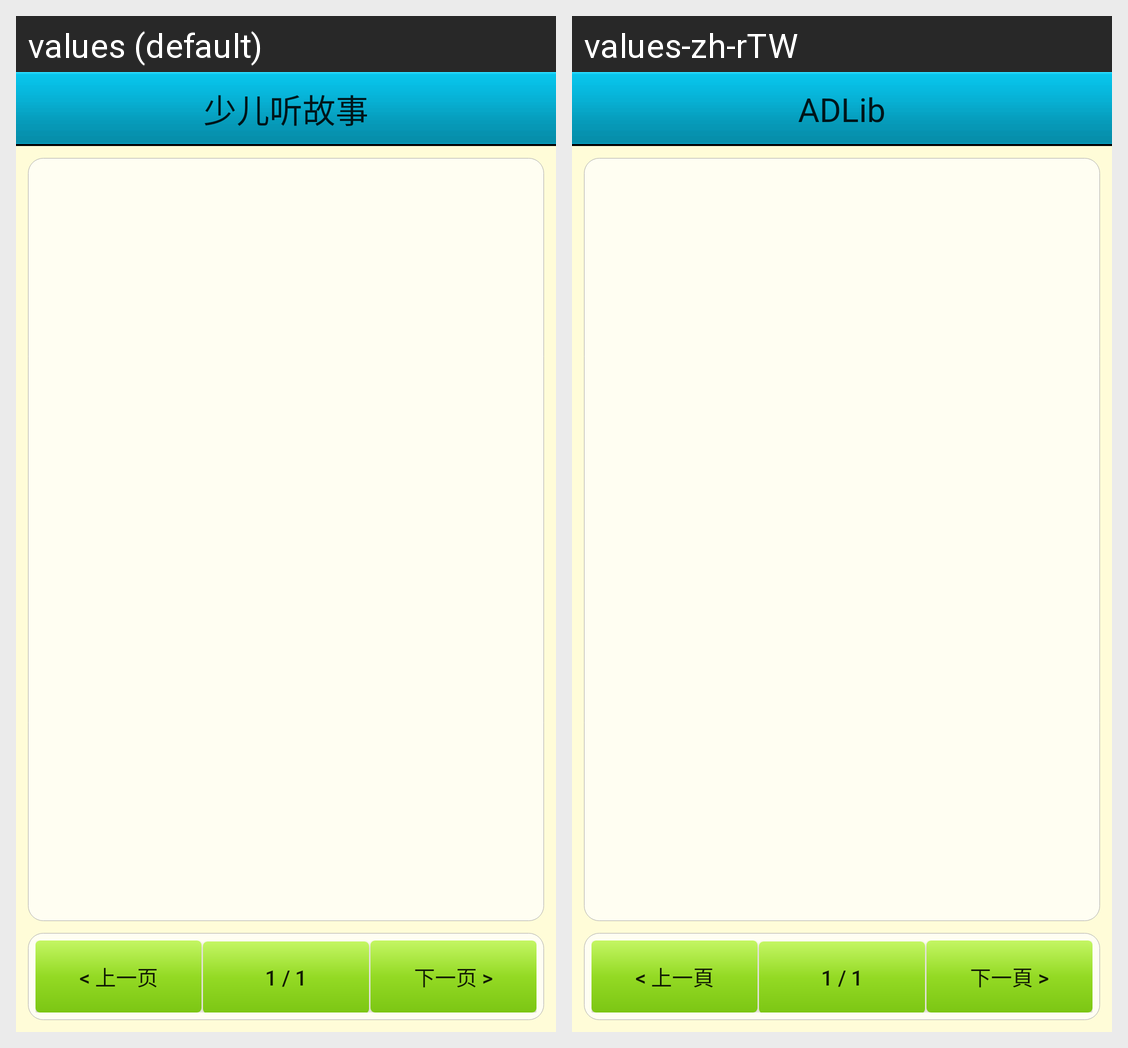

Translations of the strings shown on this Android screen, per locale in the grid:
Android screen res/layout/catelog.xml rendered under 2 locales, left to right: values (default), values-zh-rTW. Device: Nexus 5 (rendered at 1080×1920; each locale shown at half size, 540×960, under a caption strip naming it); theme Theme.MaterialComponents.DayNight.NoActionBar.
Strings drawn on this screen, with the default value and each locale's value (text and hints the layout hard-codes, and strings that could not be matched under every locale, appear in the picture but are not listed):

previous
  values: < 上一页
  values-zh-rTW: < 上一頁

next
  values: 下一页 >
  values-zh-rTW: 下一頁 >
